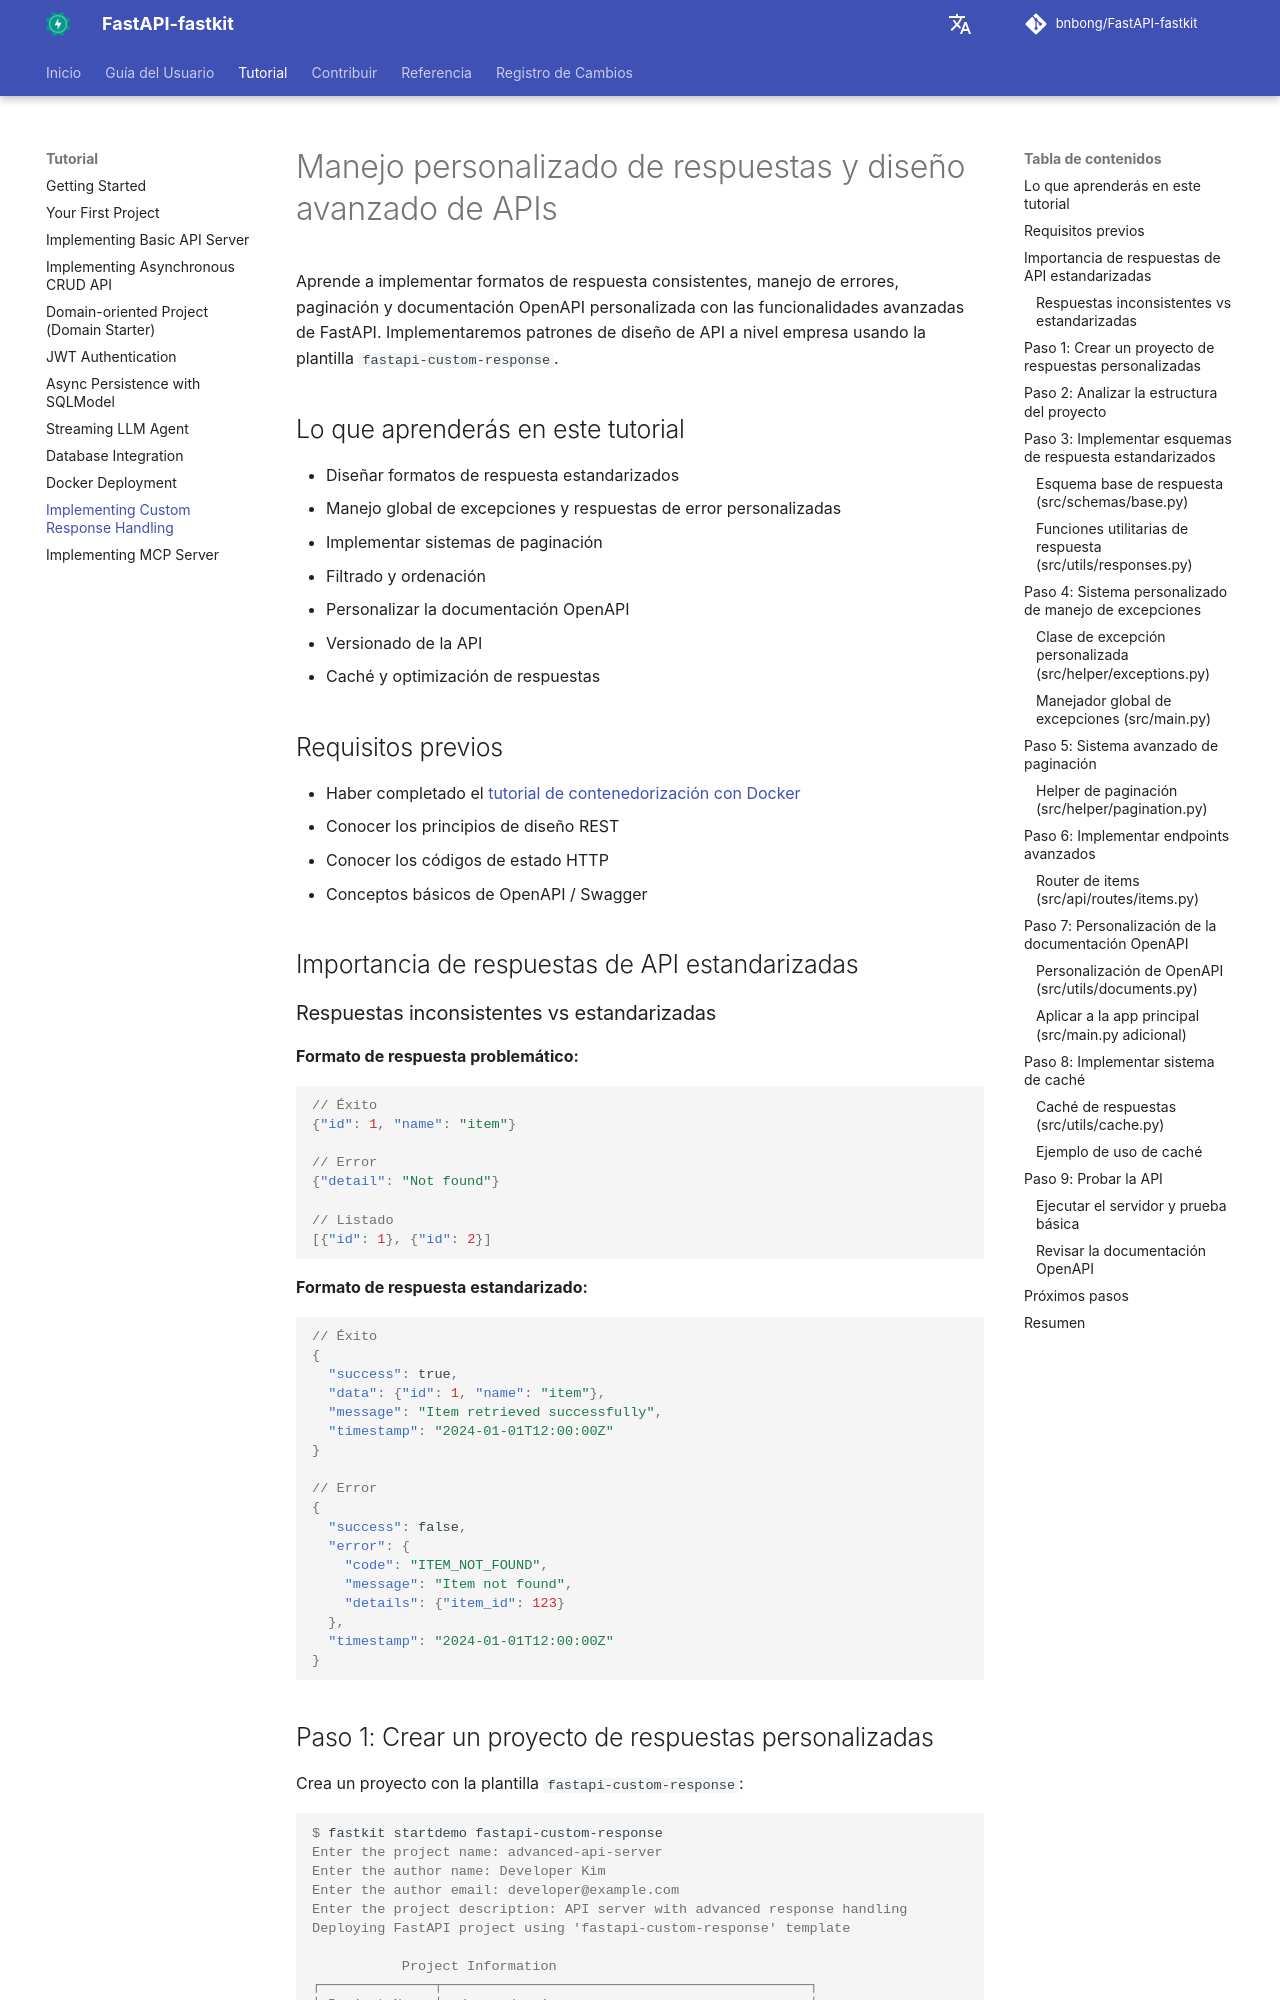

repository: bnbong/FastAPI-fastkit · page: es/tutorial/custom-response-handling/index.html · generator: mkdocs

# Manejo personalizado de respuestas y diseño avanzado de APIs

Aprende a implementar formatos de respuesta consistentes, manejo de errores, paginación y documentación OpenAPI personalizada con las funcionalidades avanzadas de FastAPI. Implementaremos patrones de diseño de API a nivel empresa usando la plantilla `fastapi-custom-response`.

## Lo que aprenderás en este tutorial

- Diseñar formatos de respuesta estandarizados
- Manejo global de excepciones y respuestas de error personalizadas
- Implementar sistemas de paginación
- Filtrado y ordenación
- Personalizar la documentación OpenAPI
- Versionado de la API
- Caché y optimización de respuestas

## Requisitos previos

- Haber completado el [tutorial de contenedorización con Docker](docker-deployment.md)
- Conocer los principios de diseño REST
- Conocer los códigos de estado HTTP
- Conceptos básicos de OpenAPI / Swagger

## Importancia de respuestas de API estandarizadas

### Respuestas inconsistentes vs estandarizadas

**Formato de respuesta problemático:**
```json
// Éxito
{"id": 1, "name": "item"}

// Error
{"detail": "Not found"}

// Listado
[{"id": 1}, {"id": 2}]
```

**Formato de respuesta estandarizado:**
```json
// Éxito
{
  "success": true,
  "data": {"id": 1, "name": "item"},
  "message": "Item retrieved successfully",
  "timestamp": "2024-01-01T12:00:00Z"
}

// Error
{
  "success": false,
  "error": {
    "code": "ITEM_NOT_FOUND",
    "message": "Item not found",
    "details": {"item_id": 123}
  },
  "timestamp": "2024-01-01T12:00:00Z"
}
```

## Paso 1: Crear un proyecto de respuestas personalizadas

Crea un proyecto con la plantilla `fastapi-custom-response`:

<div class="termy">

```console
$ fastkit startdemo fastapi-custom-response
Enter the project name: advanced-api-server
Enter the author name: Developer Kim
Enter the author email: developer@example.com
Enter the project description: API server with advanced response handling
Deploying FastAPI project using 'fastapi-custom-response' template

           Project Information
┌──────────────┬─────────────────────────────────────────────┐
│ Project Name │ advanced-api-server                         │
│ Author       │ Developer Kim                               │
│ Author Email │ developer@example.com                       │
│ Description  │ API server with advanced response handling  │
└──────────────┴─────────────────────────────────────────────┘

       Template Dependencies
┌──────────────┬───────────────────┐
│ Dependency 1 │ fastapi           │
│ Dependency 2 │ uvicorn           │
│ Dependency 3 │ pydantic          │
│ Dependency 4 │ pydantic-settings │
│ Dependency 5 │ aiofiles          │
│ Dependency 6 │ python-multipart  │
└──────────────┴───────────────────┘

Select package manager (pip, uv, pdm, poetry) [uv]: uv
Do you want to proceed with project creation? [y/N]: y

✨ FastAPI project 'advanced-api-server' from 'fastapi-custom-response' has been created successfully!
```

</div>
